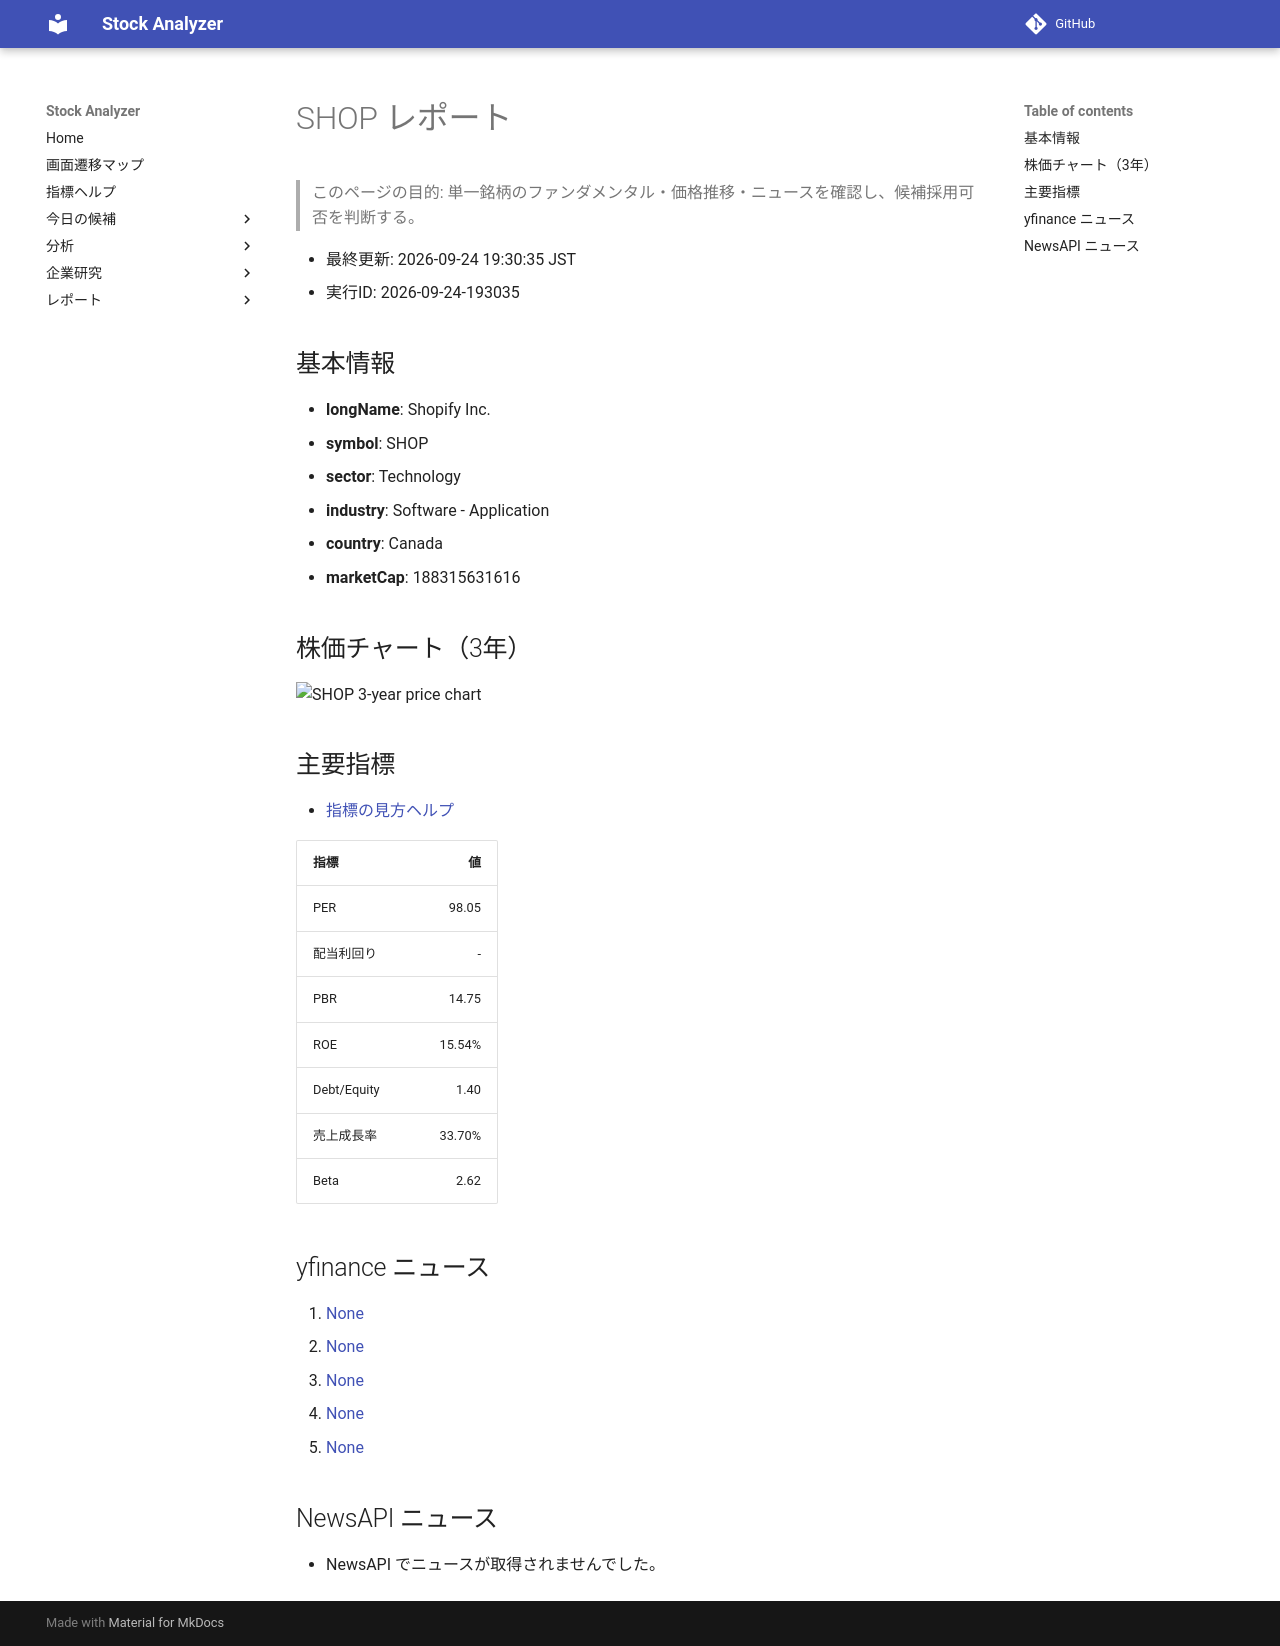

repository: Yumi-note/Making-APP · page: reports/2026-09-24/193035/SHOP/index.html · generator: mkdocs

# SHOP レポート

> このページの目的: 単一銘柄のファンダメンタル・価格推移・ニュースを確認し、候補採用可否を判断する。

- 最終更新: 2026-09-24 19:30:35 JST
- 実行ID: 2026-09-24-193035

## 基本情報

- **longName**: Shopify Inc.
- **symbol**: SHOP
- **sector**: Technology
- **industry**: Software - Application
- **country**: Canada
- **marketCap**: 188315631616

## 株価チャート（3年）

![SHOP 3-year price chart](SHOP_3y.png)

## 主要指標

- [指標の見方ヘルプ](../../../../indicators.md)

| 指標 | 値 |
|---|---:|
| PER | 98.05 |
| 配当利回り | - |
| PBR | 14.75 |
| ROE | 15.54% |
| Debt/Equity | 1.40 |
| 売上成長率 | 33.70% |
| Beta | 2.62 |

## yfinance ニュース

1. [None](None)
2. [None](None)
3. [None](None)
4. [None](None)
5. [None](None)

## NewsAPI ニュース

- NewsAPI でニュースが取得されませんでした。
